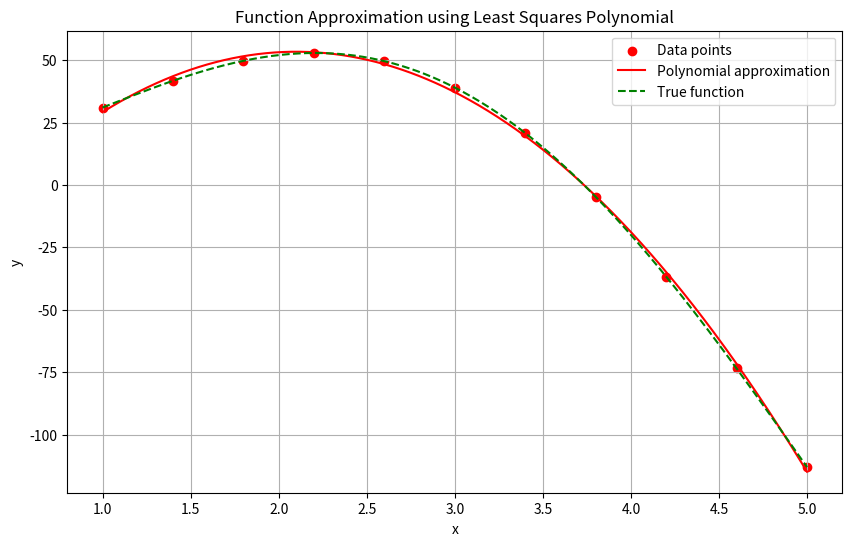
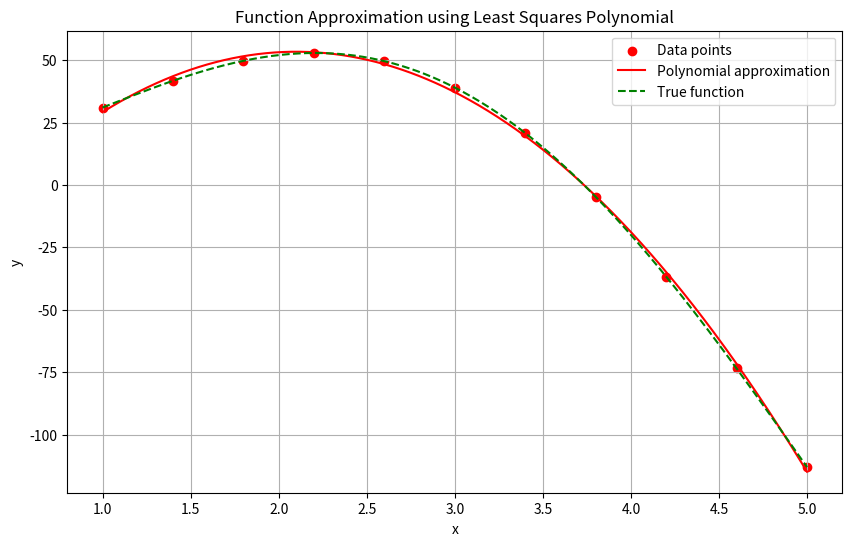
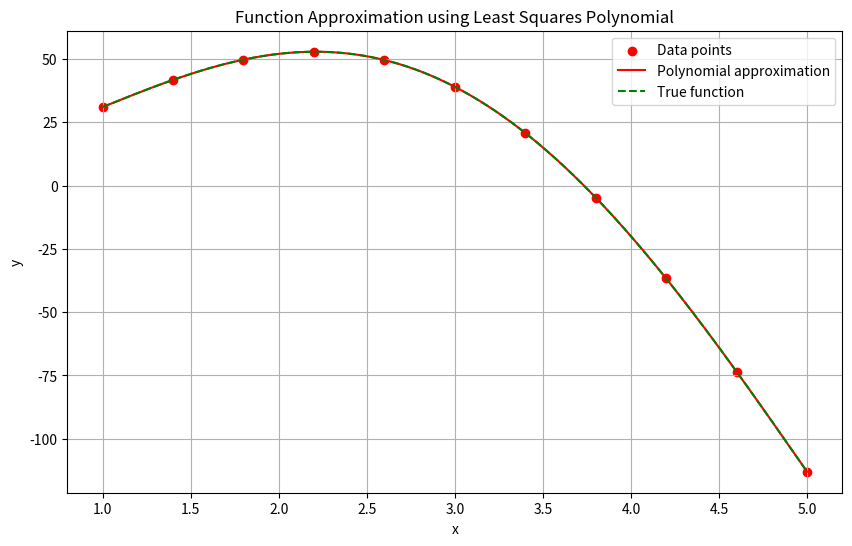
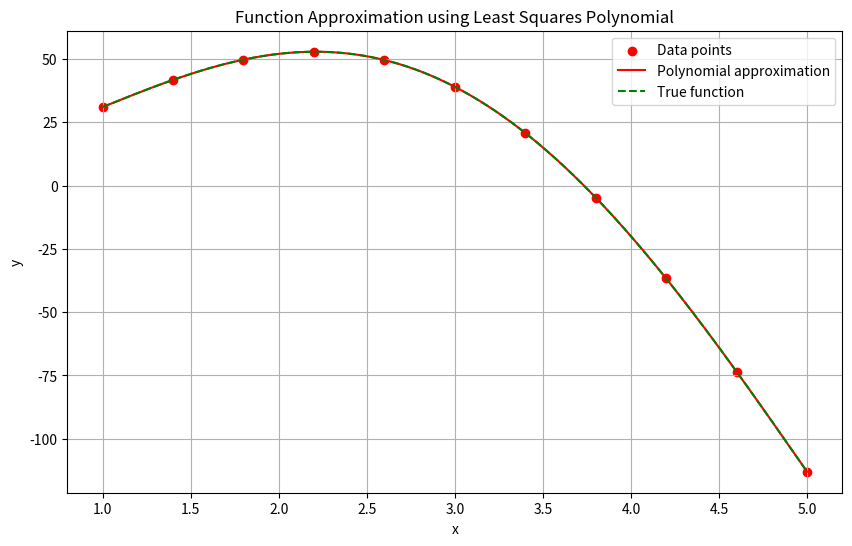
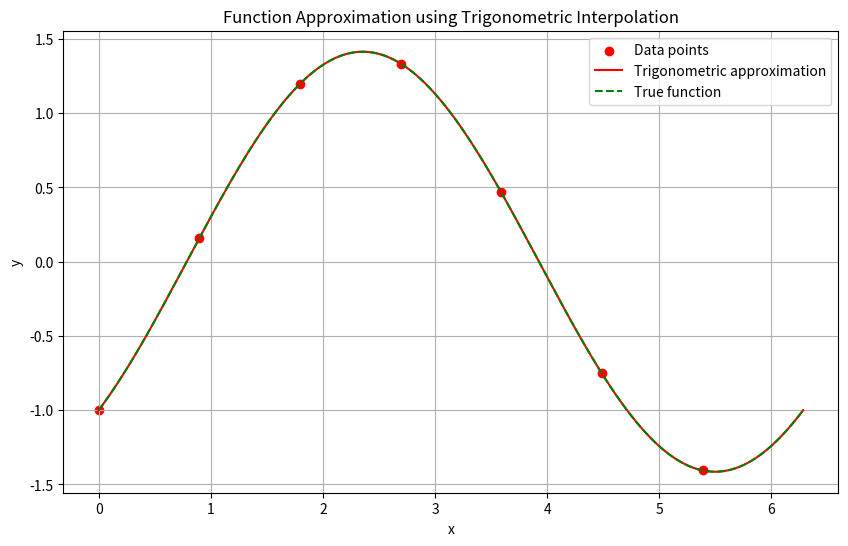
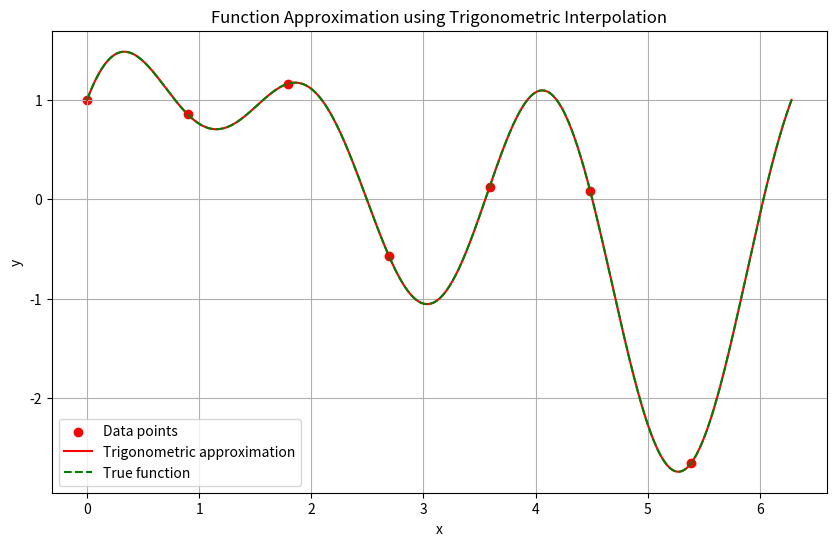
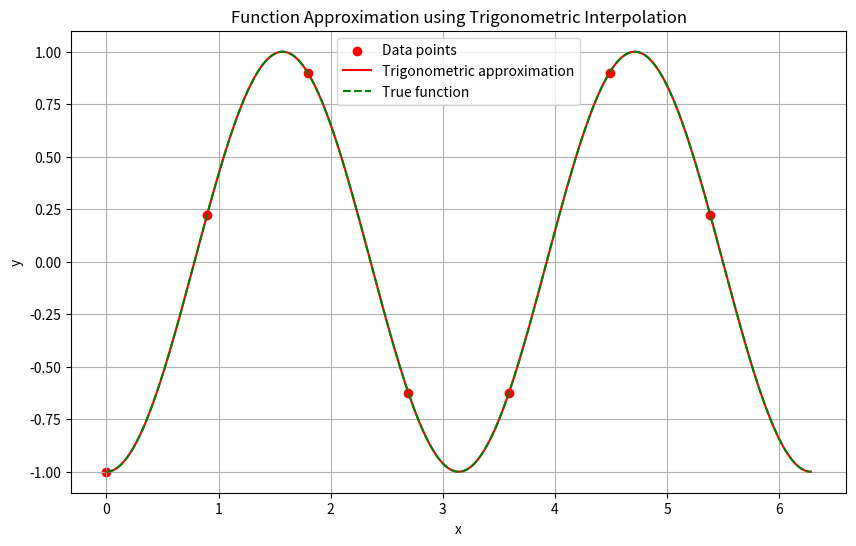

Here is the Python script that generated these plots, in order:
import numpy as np
import matplotlib.pyplot as plt

def metoda_celor_mai_mici_patrate(x_points, y_points, m):
    n = len(x_points) - 1
    
    B = np.zeros((m+1, m+1))
    for i in range(m+1):
        for j in range(m+1):
            B[i, j] = sum(x_points[k] ** (i+j) for k in range(n+1))
    
    f = np.zeros(m+1)
    for i in range(m+1):
        f[i] = sum(y_points[k] * (x_points[k] ** i) for k in range(n+1))
    
    a = np.linalg.solve(B, f)
    
    return a[::-1]  #returnez in ordine inversa

def horner_eval(coeffs, x):
    result = 0
    for coef in coeffs:
        result = result * x + coef
    return result

def polynomial_string(coeffs):
    m = len(coeffs) - 1
    terms = []
    
    for i, a in enumerate(coeffs):
        power = m - i
        if a == 0:
            continue
            
        if power == 0:
            terms.append(f"{a:.4f}")
        elif power == 1:
            terms.append(f"{a:.4f}x")
        else:
            terms.append(f"{a:.4f}x^{power}")
            
    return " + ".join(terms).replace("+ -", "- ")

def polynomial_approximation(x_points, y_points, x_eval, m, true_func=None):

    coeffs = metoda_celor_mai_mici_patrate(x_points, y_points, m)
    
    p_eval = horner_eval(coeffs, x_eval)
    
    print(f"Polynomial degree: {m}")
    print(f"Polynomial: P(x) = {polynomial_string(coeffs)}")
    print(f"P({x_eval}) = {p_eval:.6f}")
    
    errors_sum = sum(abs(horner_eval(coeffs, x) - y) for x, y in zip(x_points, y_points))
    
    if true_func:
        true_value = true_func(x_eval)
        print(f"|P({x_eval}) - f({x_eval})| = |{p_eval:.6f} - {true_value:.6f}| = {abs(p_eval - true_value):.6f}")
    
    print(f"Sum of |P(xi) - yi| = {errors_sum:.6f}")
    
    plot_approximation(x_points, y_points, coeffs, true_func)
    
    return coeffs, p_eval, errors_sum

def plot_approximation(x_points, y_points, coeffs, true_func=None):
    plt.figure(figsize=(10, 6))
    
    plt.scatter(x_points, y_points, color='red', label='Data points')
    
    x_range = np.linspace(min(x_points), max(x_points), 1000)
    
    p_values = [horner_eval(coeffs, x) for x in x_range]
    plt.plot(x_range, p_values, 'r-', label='Polynomial approximation')
    
    if true_func:
        true_values = [true_func(x) for x in x_range]
        plt.plot(x_range, true_values, 'g--', label='True function')
    
    plt.title('Function Approximation using Least Squares Polynomial')
    plt.xlabel('x')
    plt.ylabel('y')
    plt.legend()
    plt.grid(True)
    plt.show()

def trigonometric_interpolation(x_points, y_points, x_eval, true_func=None):

    n = len(x_points) - 1
    if n % 2 != 0:
        raise ValueError("Number of points must be odd (n = 2m)")
    
    m = n // 2 
    
    T = np.zeros((n+1, n+1))
    
    def phi_0(x):
        return 1
    
    def phi_k(x, k):
        return np.cos(k * x)
    
    def phi_2m_k(x, k):
        return np.sin(k * x)
    
    for i in range(n+1):  
        T[i, 0] = phi_0(x_points[i])
        
        for k in range(1, m+1):
            T[i, 2*k-1] = phi_2m_k(x_points[i], k) #sin pt coloanele impare
            T[i, 2*k] = phi_k(x_points[i], k) #cos pt coloanele pare
    
    Y = np.array(y_points)
    
    X = np.linalg.solve(T, Y)

    a0 = X[0]
    a_coefs = X[2::2][:m]  # coeficientii pe linii pare
    b_coefs = X[1::2][:m]  # coeficientii pe linii impare
    print(a_coefs, b_coefs)
    def eval_trig(x):
        result = a0
        for k in range(1, m+1):
            result += a_coefs[k-1] * np.cos(k * x)
            result += b_coefs[k-1] * np.sin(k * x)
        return result
    
    t_eval = eval_trig(x_eval)
    
    print(f"Trigonometric interpolation with m = {m}")
    
    trig_string = f"{a0:.4f}"
    for k in range(1, m+1):
        if a_coefs[k-1] != 0:
            term = f" + {a_coefs[k-1]:.4f}cos({k}x)"
            trig_string += term.replace("+ -", "- ")
        if b_coefs[k-1] != 0:
            term = f" + {b_coefs[k-1]:.4f}sin({k}x)"
            trig_string += term.replace("+ -", "- ")
    
    print(f"T(x) = {trig_string}")
    print(f"T({x_eval}) = {t_eval:.15f}")
    
    if true_func:
        true_value = true_func(x_eval)
        print(f"|T({x_eval}) - f({x_eval})| = |{t_eval:.6f} - {true_value:.6f}| = {abs(t_eval - true_value):.6f}")
    
    plot_trig_approximation(x_points, y_points, a0, a_coefs, b_coefs, m, true_func)
    
    return (a0, a_coefs, b_coefs), t_eval, errors_sum

def plot_trig_approximation(x_points, y_points, a0, a_coefs, b_coefs, m, true_func=None):
    plt.figure(figsize=(10, 6))
    
    plt.scatter(x_points, y_points, color='red', label='Data points')
    
    x_range = np.linspace(0, 2*np.pi, 1000)
    
    def eval_trig(x):
        result = a0
        for k in range(1, m+1):
            result += a_coefs[k-1] * np.cos(k * x)
            result += b_coefs[k-1] * np.sin(k * x)
        return result
    
    t_values = [eval_trig(x) for x in x_range]
    plt.plot(x_range, t_values, 'r-', label='Trigonometric approximation')

    if true_func:
        true_values = [true_func(x) for x in x_range]
        plt.plot(x_range, true_values, 'g--', label='True function')
    
    plt.title('Function Approximation using Trigonometric Interpolation')
    plt.xlabel('x')
    plt.ylabel('y')
    plt.legend()
    plt.grid(True)
    plt.show()


# Example 1: f(x) = x⁴ - 12x³ + 30x² + 12 on [1, 5]
def f1(x):
    return x**4 - 12*x**3 + 30*x**2 + 12
x0, xn = 1, 5
n = 10  
x_points = np.linspace(x0, xn, n+1)
y_points = [f1(x) for x in x_points]

x_eval = 3.0

print("f(x) = x⁴ - 12x³ + 30x² + 12")
print("="*50)
for m in [2, 3, 4, 5]:
    coeffs, p_eval, errors_sum = polynomial_approximation(x_points, y_points, x_eval, m, f1)
    print("="*50)

# Example 2a: f(x) = sin(x) - cos(x) on [0, 2π]
def f2a(x):
    return np.sin(x) - np.cos(x)

# Example 2b: f(x) = sin(2x) + sin(x) + cos(3x) on [0, 2π]
def f2b(x):
    return np.sin(2*x) + np.sin(x) + np.cos(3*x)

# Example 2c: f(x) = sin²(x) - cos²(x) on [0, 2π]
def f2c(x):
    return np.sin(x)**2 - np.cos(x)**2

m_trig = 3  
x_points_trig = np.linspace(0, 2*np.pi, 2*m_trig+1, endpoint=False)  # n = 2m points

print("\nExample 2a: f(x) = sin(x) - cos(x)")
print("="*50)
y_points_trig = [f2a(x) for x in x_points_trig]
x_eval_trig = np.pi/4
trigonometric_interpolation(x_points_trig, y_points_trig, x_eval_trig, f2a)
print("="*50)

print("\nExample 2b: f(x) = sin(2x) + sin(x) + cos(3x)")
print("="*50)
y_points_trig = [f2b(x) for x in x_points_trig]
trigonometric_interpolation(x_points_trig, y_points_trig, x_eval_trig, f2b)
print("="*50)

print("\nExample 2c: f(x) = sin²(x) - cos²(x)")
print("="*50)
y_points_trig = [f2c(x) for x in x_points_trig]
trigonometric_interpolation(x_points_trig, y_points_trig, x_eval_trig, f2c)
print("="*50)